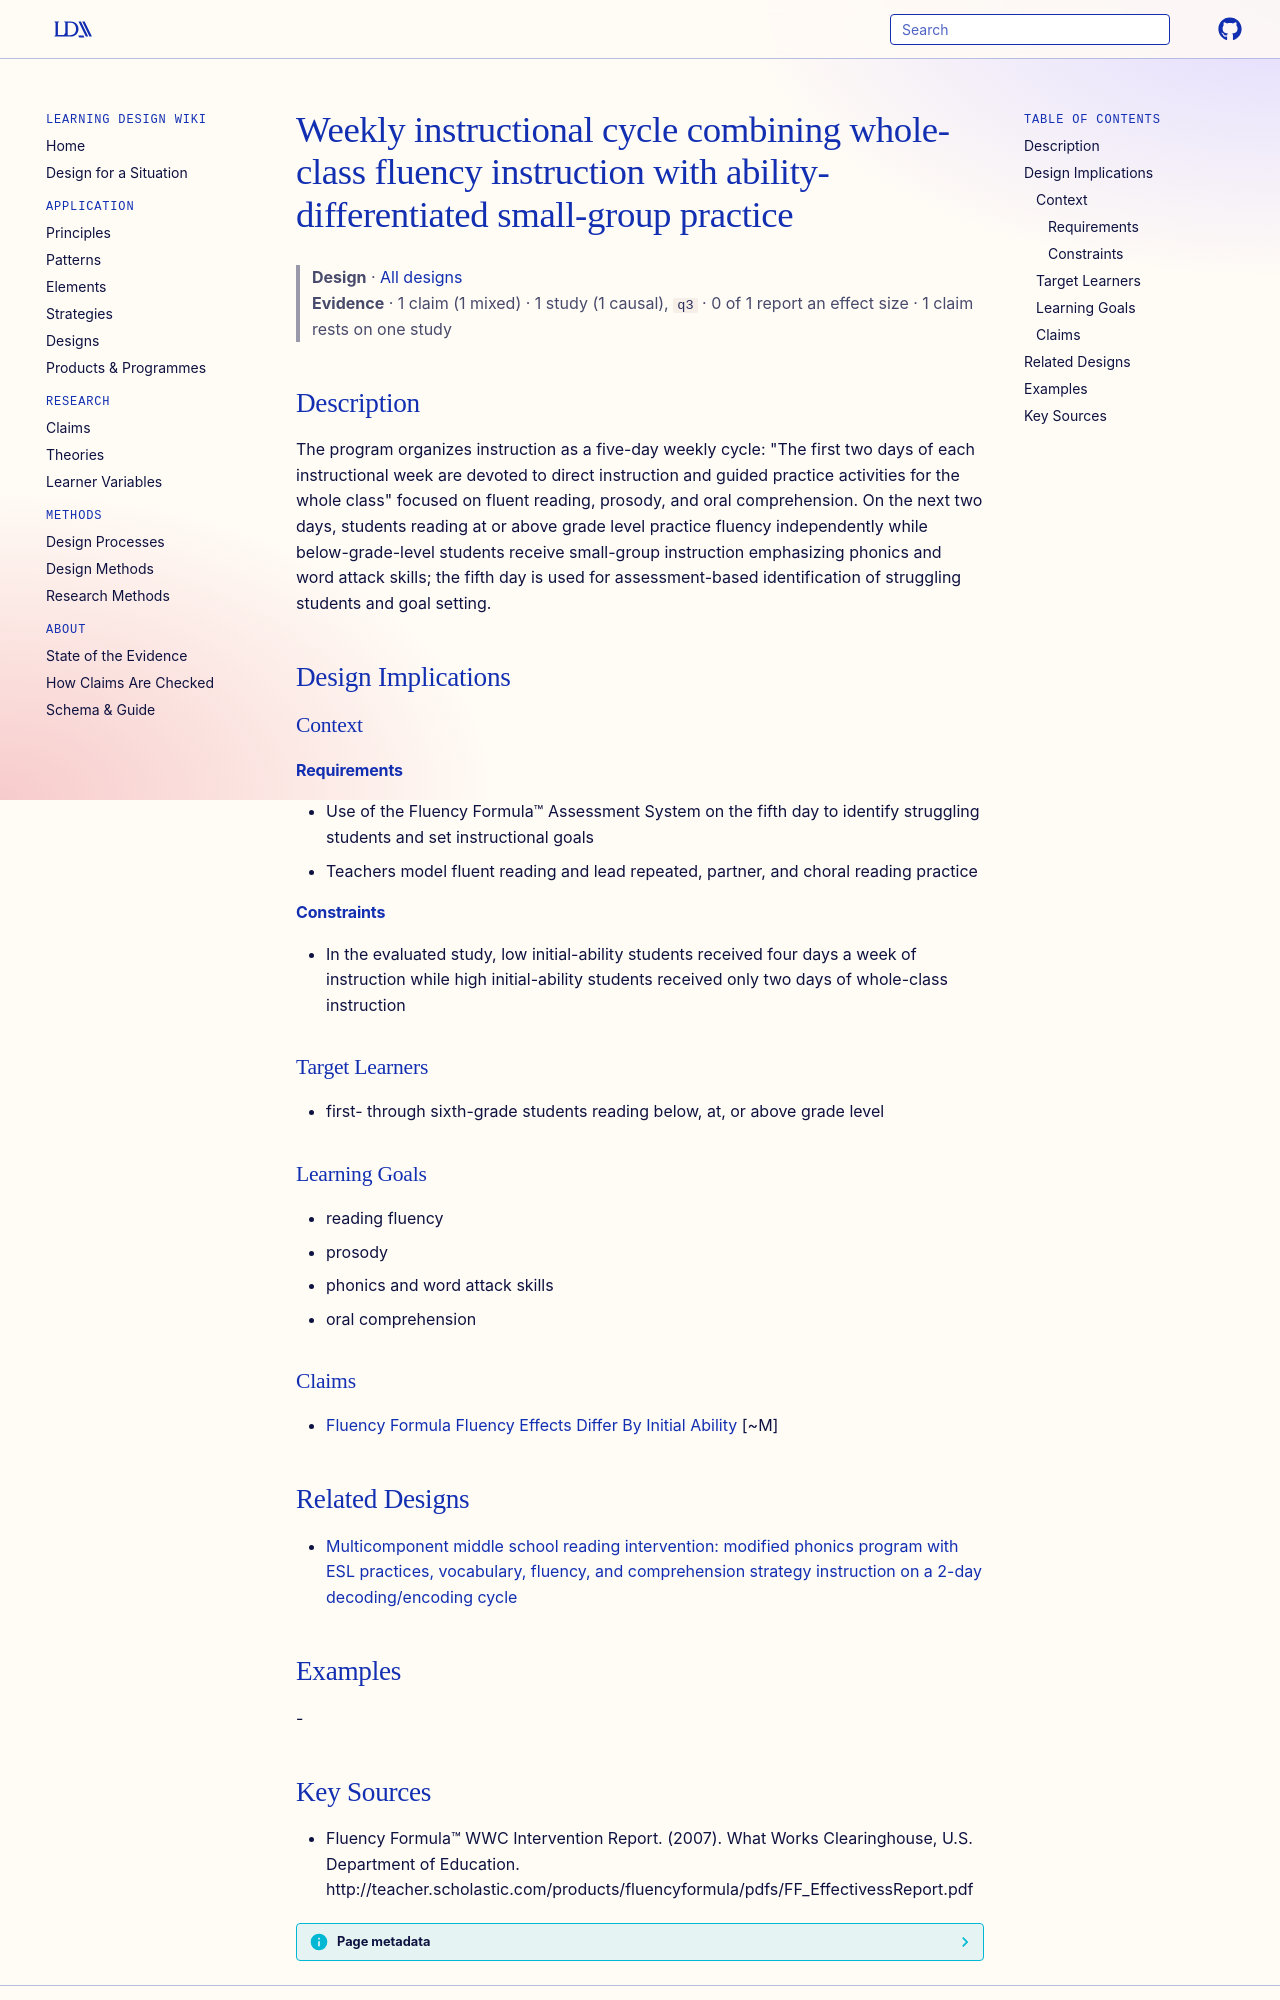

repository: Learning-Design-Alliance/learning-wiki · page: designs/weekly-fluency-cycle-ability-differentiated-practice/index.html · generator: mkdocs

---
type: design
id: weekly-fluency-cycle-ability-differentiated-practice
title: Weekly instructional cycle combining whole-class fluency instruction with ability-differentiated small-group practice
description: "The program organizes instruction as a five-day weekly cycle: \"The first two days of each instructional week are devoted to direct instruction and guided practice activities for the whole class\" focused on fluent read..."
status: review
generated:
  by: "process:settle-candidates"
  at: 2026-10-07
sources:
  - id: fluency-formula-wwc-intervention-report-2007
    resource: "http://teacher.scholastic.com/products/fluencyformula/pdfs/FF_EffectivessReport.pdf"
    title: "Fluency Formula™ WWC Intervention Report. (2007). What Works Clearinghouse, U.S. Department of Education. http://teacher.scholastic.com/products/fluencyformula/pdfs/FF_EffectivessReport.pdf"
    author: Fluency Formula™ WWC Intervention Report
---

# Weekly instructional cycle combining whole-class fluency instruction with ability-differentiated small-group practice

> **Design** · [All designs](index.md)
> **Evidence** · 1 claim (1 mixed) · 1 study (1 causal), `q3` · 0 of 1 report an effect size · 1 claim rests on one study

## Description
The program organizes instruction as a five-day weekly cycle: "The first two days of each instructional week are devoted to direct instruction and guided practice activities for the whole class" focused on fluent reading, prosody, and oral comprehension. On the next two days, students reading at or above grade level practice fluency independently while below-grade-level students receive small-group instruction emphasizing phonics and word attack skills; the fifth day is used for assessment-based identification of struggling students and goal setting.

## Design Implications

### Context
#### Requirements
- Use of the Fluency Formula™ Assessment System on the fifth day to identify struggling students and set instructional goals
- Teachers model fluent reading and lead repeated, partner, and choral reading practice
#### Constraints
- In the evaluated study, low initial-ability students received four days a week of instruction while high initial-ability students received only two days of whole-class instruction

### Target Learners
- first- through sixth-grade students reading below, at, or above grade level

### Learning Goals
- reading fluency
- prosody
- phonics and word attack skills
- oral comprehension

### Claims
- [Fluency Formula Fluency Effects Differ By Initial Ability](../claims/fluency-formula-fluency-effects-differ-by-initial-ability.md) [~M]

## Related Designs

- [Multicomponent middle school reading intervention: modified phonics program with ESL practices, vocabulary, fluency, and comprehension strategy instruction on a 2-day decoding/encoding cycle](multicomponent-esl-reading-intervention-2day-cycle.md)

## Examples
-
